Run: headless pygame with SDL's dummy video driver; simulated clock (each Clock.tick advances the game by its frame time, no real sleeping); random seed 0; keys injected as events and as key.get_pressed() state; mouse plan: one left click at the window centre at the start of phase 2, then a move to the lower-right quarter at the start of phase 3.
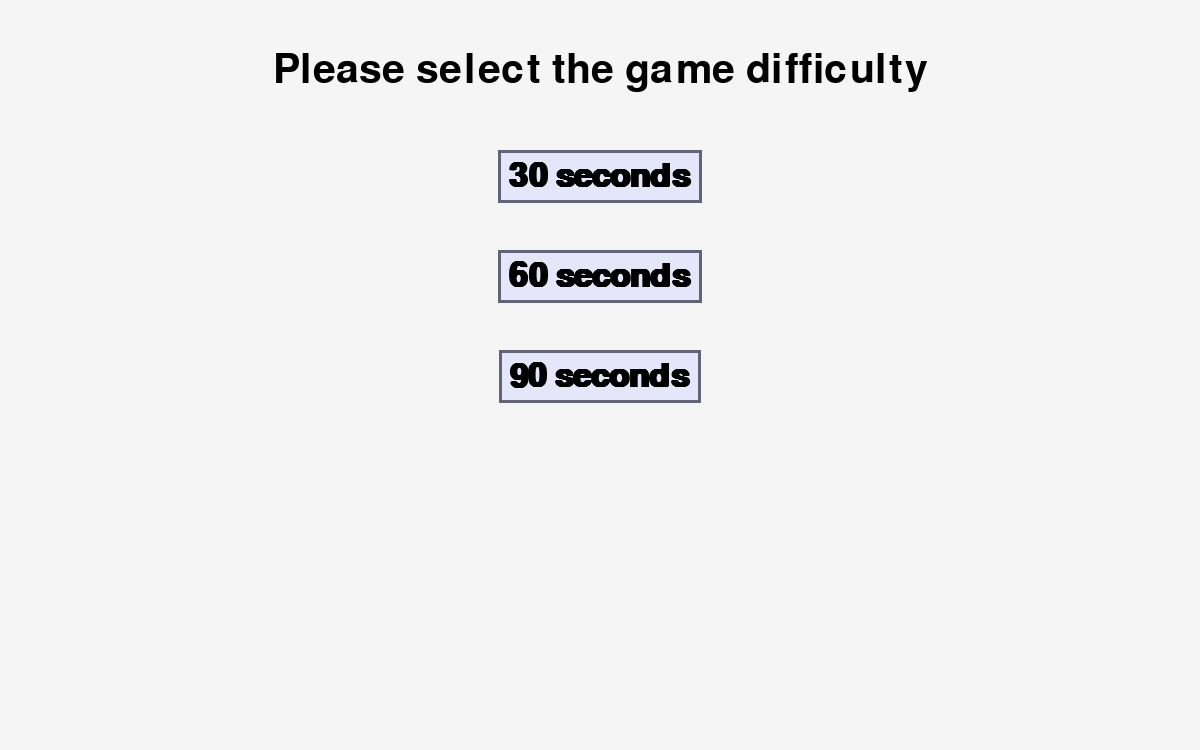
Frame 1 of 4 · flips 1–60 · no input
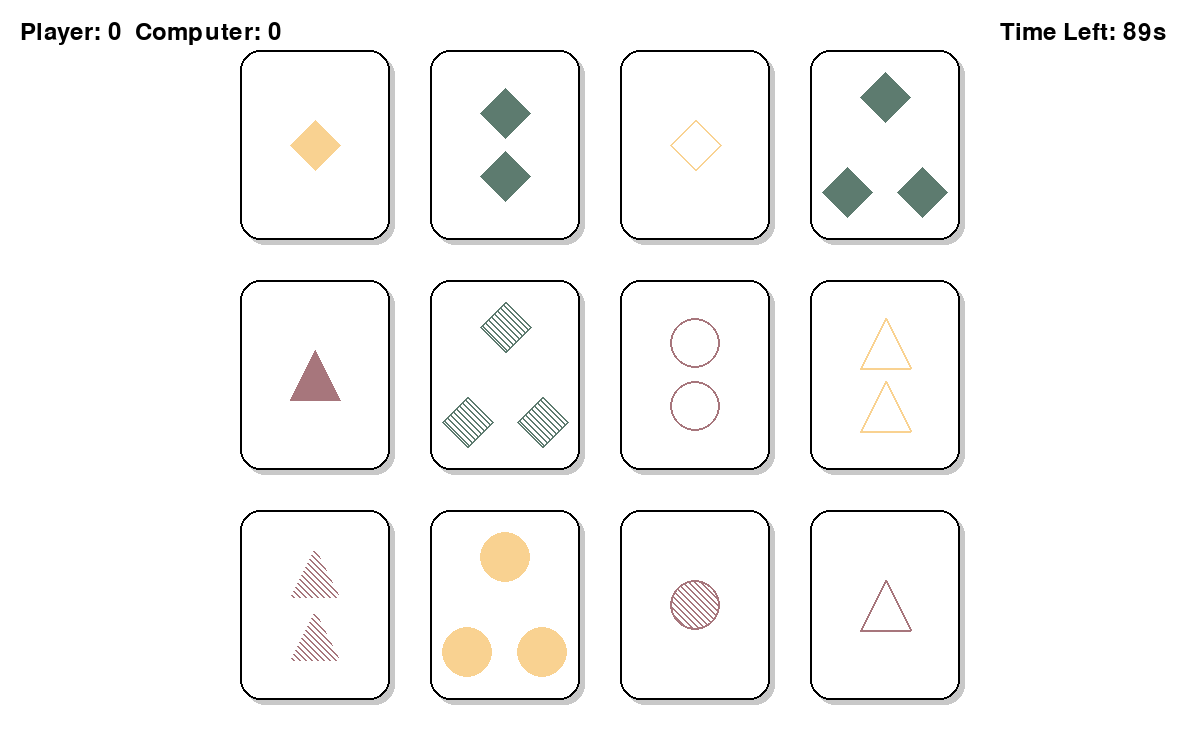
Frame 2 of 4 · flips 61–180 · clicked the window centre · tapped SPACE, RETURN · held RIGHT (→), D
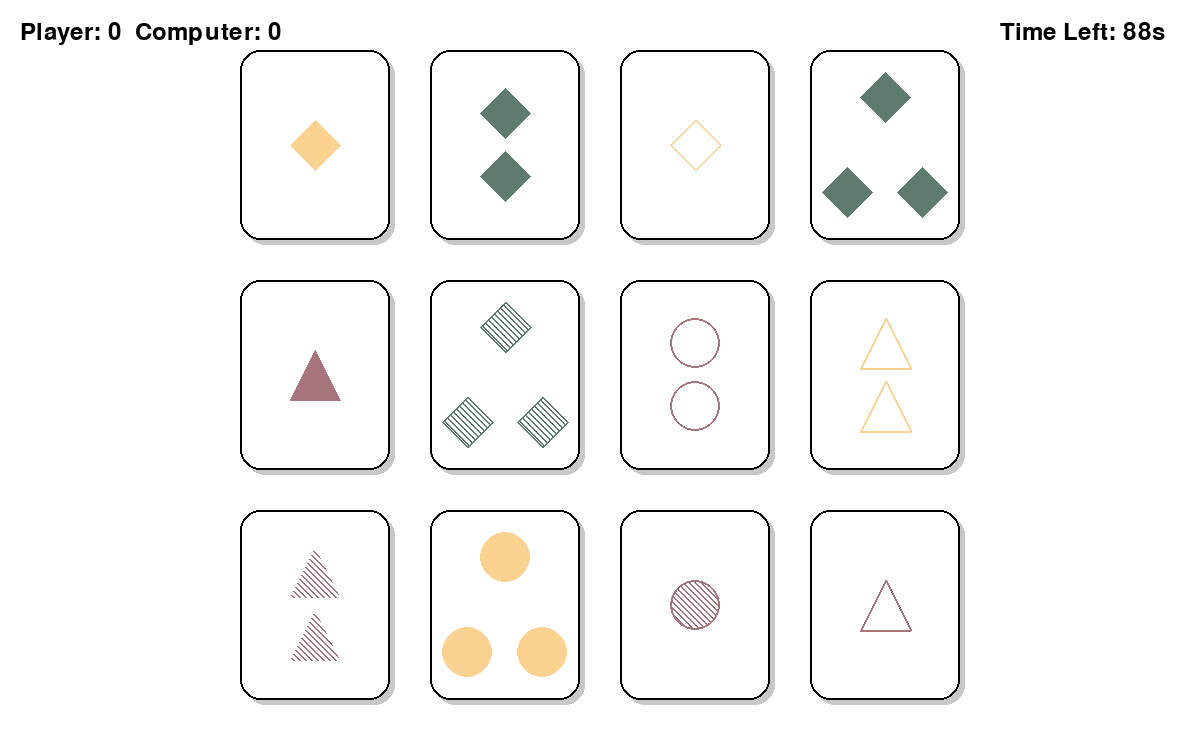
Frame 3 of 4 · flips 181–300 · moved the mouse to the lower-right quarter · held DOWN (↓), S
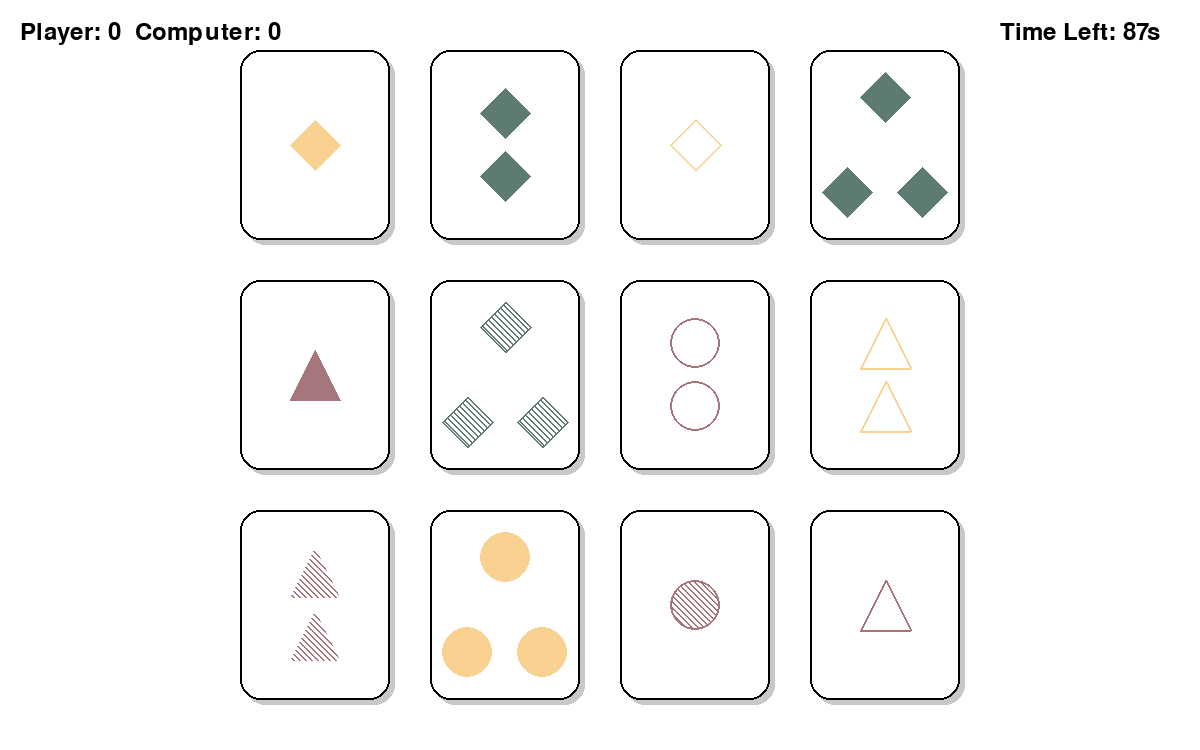
Frame 4 of 4 · flips 301–420 · held LEFT (←), A, UP (↑), W

The pygame program that drew these frames:

import pygame
import sys
import itertools
from random import shuffle
import time

# Initialize Pygame
pygame.init()

# Constants for window size and colors
WINDOW_WIDTH, WINDOW_HEIGHT = 1200, 750  # Adjusted height to fit everything
screen = pygame.display.set_mode((WINDOW_WIDTH, WINDOW_HEIGHT))
pygame.display.set_caption("SET Game")

# Custom Colors
COLOR1 = (167, 118, 124)  # #B43332 with 30% alpha for transparency
COLOR2 = (93, 123, 111)  # #174D86 with 30% alpha
COLOR3 = (249, 210, 145, 77)  # #F9D291 with 30% alpha
WHITE = (255, 255, 255)
BLACK = (0, 0, 0)
SHADOW_COLOR = (200, 200, 200)
SELECTED_COLOR = (230, 230, 250)  # Light contrasting color for selection

# Card dimensions and spacing
card_width, card_height = 150, 190  # Adjusted card size for symbols
card_spacing = 40  # Increased spacing for better layout
start_x = (WINDOW_WIDTH - (card_width * 3 + card_spacing * 2)) // 2  # Center horizontally
start_y = 80  # Adjusted start point for better layout
corner_radius = 20
shadow_offset = 5

# Create a card class
class Card:
    def __init__(self, number, symbol, color, shading):
        self.number = number
        self.symbol = symbol
        self.color = color
        self.shading = shading
        self.selected = False

    def __repr__(self):
        return f"{self.number} {self.color} {self.shading} {self.symbol}"

# Constants for card arrangement
rows, cols = 3, 4  # Three rows, four columns

# Calculate starting positions for centering cards
start_x = (WINDOW_WIDTH - (card_width * cols + card_spacing * (cols - 1))) // 2
start_y = (WINDOW_HEIGHT - (card_height * rows + card_spacing * (rows - 1))) // 2

# Function to generate a deck of cards
def generate_deck():
    numbers = [1, 2, 3]
    symbols = ['oval', 'triangle', 'diamond']
    colors = [COLOR1, COLOR2, COLOR3]
    shadings = ['solid', 'transparent', 'open']
    deck = [Card(number, symbol, color, shading) for number in numbers for symbol in symbols for color in colors for shading in shadings]
    shuffle(deck)
    return deck

# Check if three cards form a SET
def is_set(card1, card2, card3):
    conditions = [
        (card1.number == card2.number == card3.number or len({card1.number, card2.number, card3.number}) == 3),
        (card1.symbol == card2.symbol == card3.symbol or len({card1.symbol, card2.symbol, card3.symbol}) == 3),
        (card1.color == card2.color == card3.color or len({card1.color, card2.color, card3.color}) == 3),
        (card1.shading == card2.shading == card3.shading or len({card1.shading, card2.shading, card3.shading}) == 3),
    ]
    return all(conditions)

# Find all possible sets in the given cards
def find_all_sets(cards):
    all_sets = []
    for card1, card2, card3 in itertools.combinations(cards, 3):
        if is_set(card1, card2, card3):
            all_sets.append((card1, card2, card3))
    return all_sets

# Find one set in the given cards
def find_one_set(cards):
    for card1, card2, card3 in itertools.combinations(cards, 3):
        if is_set(card1, card2, card3):
            return card1, card2, card3
    return None

# Draw a single card on the screen
def draw_card(card, x, y):
    # Draw shadow for 3D effect
    pygame.draw.rect(screen, SHADOW_COLOR, (x + shadow_offset, y + shadow_offset, card_width, card_height), border_radius=corner_radius)
    # Draw selected background if selected
    card_color = SELECTED_COLOR if card.selected else WHITE
    pygame.draw.rect(screen, WHITE, (x, y, card_width, card_height), border_radius=corner_radius)
    pygame.draw.rect(screen, BLACK, (x, y, card_width, card_height), 2, border_radius=corner_radius)
    if card.selected:
        pygame.draw.rect(screen, SELECTED_COLOR, (x, y, card_width, card_height), 0, border_radius=corner_radius)
    draw_symbols(card, x, y)

# Function to draw symbols on a card
def draw_symbols(card, x, y):
    symbol_size = min(card_width, card_height) - 100  # Ensure symbols do not overlap or go outside the card

    positions = []
    if card.number == 1:
        positions = [(x + card_width // 2, y + card_height // 2)]
    elif card.number == 2:
        positions = [
            (x + card_width // 2, y + card_height // 3),
            (x + card_width // 2, y + 2 * card_height // 3)
        ]
    elif card.number == 3:
        positions = [
            (x + card_width // 2, y + card_height // 4),
            (x + card_width // 4, y + 3 * card_height // 4),
            (x + 3 * card_width // 4, y + 3 * card_height // 4)
        ]

    for pos in positions:
        draw_symbol(screen, card.symbol, card.color, card.shading, pos, symbol_size, symbol_size)

# Function to draw a specific symbol
def draw_symbol(surface, symbol, color, shading, position, width, height):
    x, y = position
    stripe_width = 2  # Stripe width
    stripe_spacing = 6  # stripe spacing

    if symbol == 'oval':
        rect = pygame.Rect(x - width // 2, y - height // 2, width, height)
        if shading == 'solid':  # solid colour filling
            pygame.draw.ellipse(surface, color[:3], rect)
        elif shading == 'open':  # No fill, border only
            pygame.draw.ellipse(surface, color[:3], rect, 2)
        elif shading == 'transparent':  # Stripe Fill
            # Building transparent surfaces to draw stripes
            s = pygame.Surface((width, height), pygame.SRCALPHA)
            for i in range(-height, height, stripe_spacing):
                pygame.draw.line(s, color[:3], (i, 0), (i + height, height), stripe_width)
            mask_surface = pygame.Surface((width, height), pygame.SRCALPHA)
            pygame.draw.ellipse(mask_surface, (255, 255, 255, 255), (0, 0, width, height))
            s.blit(mask_surface, (0, 0), special_flags=pygame.BLEND_RGBA_MIN)
            surface.blit(s, rect.topleft)
            pygame.draw.ellipse(surface, color[:3], rect, 2)  # Drawing Borders
           

    elif symbol == 'triangle':
        points = [
            (x, y - height // 2),
            (x - width // 2, y + height // 2),
            (x + width // 2, y + height // 2)
        ]
        if shading == 'solid':  # solid colour filling
            pygame.draw.polygon(surface, color[:3], points)
        elif shading == 'open':  # No fill, border only
            pygame.draw.polygon(surface, color[:3], points, 2)
        elif shading == 'transparent':  # Stripe Fill
            # Creating a transparent surface to draw stripes
            s = pygame.Surface((width, height), pygame.SRCALPHA)
            for i in range(-height, height, stripe_spacing):
                pygame.draw.line(s, color[:3], (0, i), (width, i + width), stripe_width)
           # Create a mask to limit the stripe range
            mask_surface = pygame.Surface((width, height), pygame.SRCALPHA)
            pygame.draw.polygon(mask_surface, (255, 255, 255, 255), [(p[0] - x + width // 2, p[1] - y + height // 2) for p in points])
            s.blit(mask_surface, (0, 0), special_flags=pygame.BLEND_RGBA_MIN)
            surface.blit(s, (x - width // 2, y - height // 2)) 
    

    elif symbol == 'diamond':
        points = [
            (x, y - height // 2),
            (x + width // 2, y),
            (x, y + height // 2),
            (x - width // 2, y)
        ]
        if shading == 'solid':  # solid colour filling
            pygame.draw.polygon(surface, color[:3], points)
        elif shading == 'open':  # No fill, border only
            pygame.draw.polygon(surface, color[:3], points, 2)
        elif shading == 'transparent':  # Stripe Fill
            # Creating a transparent surface to draw stripes
            s = pygame.Surface((width, height), pygame.SRCALPHA)
            for i in range(-height, height, stripe_spacing):
                pygame.draw.line(s, color[:3], (0, i), (width, i + width), stripe_width)
            # Create a mask to limit the stripe range
            mask_surface = pygame.Surface((width, height), pygame.SRCALPHA)
            pygame.draw.polygon(mask_surface, (255, 255, 255, 255), [(p[0] - x + width // 2, p[1] - y + height // 2) for p in points])
            s.blit(mask_surface, (0, 0), special_flags=pygame.BLEND_RGBA_MIN)
            surface.blit(s, (x - width // 2, y - height // 2))
            pygame.draw.polygon(surface, color[:3], points, 2)  # Drawing Borders

# Draw scoreboard and timer
def draw_scoreboard(player_score, computer_score, remaining_time):
    font = pygame.font.SysFont(None, 36)
    score_text = font.render(f"Player: {player_score}  Computer: {computer_score}", True, BLACK)
    timer_text = font.render(f"Time Left: {remaining_time}s", True, BLACK)
    screen.blit(score_text, (20, 20))
    screen.blit(timer_text, (WINDOW_WIDTH - 200, 20))

# Display a temporary message
def display_message(text):
    font = pygame.font.SysFont(None, 40)
    message = font.render(text, True, BLACK)
    screen.blit(message, (WINDOW_WIDTH // 2 - message.get_width() // 2, 20))
    pygame.display.flip()
    pygame.time.wait(1000)

def display_time_menu():
    font = pygame.font.SysFont('Arial', 48, bold=True)
    title_font = pygame.font.SysFont('Arial', 60)
    times = [30, 60, 90]
    text_surfaces = [font.render(f"{t} seconds", True, BLACK) for t in times]
    title_surface = title_font.render("Please select the game difficulty", True, BLACK)
    screen.fill((245, 245, 245))
    screen.blit(title_surface, (WINDOW_WIDTH // 2 - title_surface.get_width() // 2, 50))

    buttons = []
    for i, txt in enumerate(text_surfaces):
        text_width, text_height = txt.get_size()
        button_rect = pygame.Rect(WINDOW_WIDTH // 2 - text_width // 2 - 10, 150 + i * 100, text_width + 20, text_height + 20)
        buttons.append((button_rect, times[i]))

    while True:
        for button_rect, _ in buttons:
            if button_rect.collidepoint(pygame.mouse.get_pos()):
                pygame.draw.rect(screen, (210, 210, 230), button_rect)  # Button hover color
            else:
                pygame.draw.rect(screen, (230, 230, 250), button_rect)  # Button normal color
            pygame.draw.rect(screen, (100, 100, 120), button_rect, 3)  # Button border

        for i, txt in enumerate(text_surfaces):
            screen.blit(txt, (buttons[i][0].x + 10, buttons[i][0].y + 10))

        pygame.display.flip()
        for event in pygame.event.get():
            if event.type == pygame.QUIT:
                pygame.quit()
                sys.exit()
            elif event.type == pygame.MOUSEBUTTONDOWN:
                for button_rect, time in buttons:
                    if button_rect.collidepoint(event.pos):
                        return time  # Return the selected time immediately
                    
import pygame
import sys
import itertools
from random import shuffle
import time

# Initialize Pygame
pygame.init()

# Constants for window size and colors
# (Ensure all initial definitions and constants are above this code)
...

def draw_button(screen, msg, x, y, w, h, ic, ac, action=None):
    mouse = pygame.mouse.get_pos()
    click = pygame.mouse.get_pressed()
    if x + w > mouse[0] > x and y + h > mouse[1] > y:
        pygame.draw.rect(screen, ac, (x, y, w, h))
        if click[0] == 1 and action:
            action() 
    else:
        pygame.draw.rect(screen, ic, (x, y, w, h))

    small_text = pygame.font.SysFont("comicsansms", 20)
    text_surf, text_rect = text_objects(msg, small_text)
    text_rect.center = ((x + (w / 2)), (y + (h / 2)))
    screen.blit(text_surf, text_rect)

def text_objects(text, font):
    text_surface = font.render(text, True, BLACK)
    return text_surface, text_surface.get_rect()

# Card dimensions and spacing, and the rest of your setup
...
import pygame
import sys

# Initialize Pygame
pygame.init()

# Window and color settings
WINDOW_WIDTH, WINDOW_HEIGHT = 1200, 750
screen = pygame.display.set_mode((WINDOW_WIDTH, WINDOW_HEIGHT))
pygame.display.set_caption("SET Game")
WHITE = (255, 255, 255)
BLACK = (0, 0, 0)
BUTTON_COLOR = (93, 123, 111)  # Aesthetic green
BUTTON_HOVER_COLOR = (167, 118, 124)  # Aesthetic red

def text_objects(text, font):
    textSurface = font.render(text, True, BLACK)
    return textSurface, textSurface.get_rect()

def draw_button(msg, x, y, w, h, ic, ac, action=None):
    mouse = pygame.mouse.get_pos()
    click = pygame.mouse.get_pressed()
    if x + w > mouse[0] > x and y + h > mouse[1] > y:
        pygame.draw.rect(screen, ac, (x, y, w, h))
        if click[0] == 1 and action is not None:
            action()  # Action is a function to be called when the button is clicked
    else:
        pygame.draw.rect(screen, ic, (x, y, w, h))

    smallText = pygame.font.SysFont("comicsansms", 20)
    textSurf, textRect = text_objects(msg, smallText)
    textRect.center = ((x + (w / 2)), (y + (h / 2)))
    screen.blit(textSurf, textRect)


# Main function call and the rest of your game logic follows


# Main game logic

def main():
    intro = True
    while intro:
        for event in pygame.event.get():
            if event.type == pygame.QUIT:
                pygame.quit()
                sys.exit()

        screen.fill(WHITE)
        largeText = pygame.font.SysFont("comicsansms", 115)
        TextSurf, TextRect = text_objects("Welcome to SET Game", largeText)
        TextRect.center = ((WINDOW_WIDTH / 2), (WINDOW_HEIGHT / 3))
        screen.blit(TextSurf, TextRect)

        button_width = 250
        button_height = 50
        button_x = (WINDOW_WIDTH - button_width) // 2
        button_y = (WINDOW_HEIGHT - button_height) // 2

        draw_button("Start Game", button_x, button_y, button_width, button_height, BUTTON_COLOR, BUTTON_HOVER_COLOR, game_loop)

        pygame.display.update()
        pygame.time.Clock().tick(15)

def main():
    # Display the time selection menu and get the selected time
    time_limit = display_time_menu()  # 调用时间选择菜单

    # 游戏变量初始化
    deck = generate_deck()
    table_cards = deck[:12]
    selected_cards = []
    player_score, computer_score = 0, 0
    timer = pygame.time.Clock()
    elapsed_time = 0

    # 游戏主循环
    running = True
    while running:
        for event in pygame.event.get():
            if event.type == pygame.QUIT:
                running = False
            if event.type == pygame.MOUSEBUTTONDOWN:
                # Check if a card is clicked
                mouse_x, mouse_y = event.pos
                for index, card in enumerate(table_cards):
                    card_x = start_x + (card_width + card_spacing) * (index % cols)
                    card_y = start_y + (card_height + card_spacing) * (index // cols)
                    if card_x < mouse_x < card_x + card_width and card_y < mouse_y < card_y + card_height:
                        card.selected = not card.selected
                        if card.selected:
                            selected_cards.append(card)
                        else:
                            selected_cards.remove(card)

                        # Check if three cards are selected
                        if len(selected_cards) == 3:
                            if is_set(selected_cards[0], selected_cards[1], selected_cards[2]):
                                player_score += 1
                                display_message("You Win!")
                                for card in selected_cards:
                                    table_cards.remove(card)
                                table_cards += deck[:3]
                                deck = deck[3:]
                                selected_cards.clear()
                                elapsed_time = 0  # Reset timer after finding a set
                            else:
                                display_message("Try again!")
                                for card in selected_cards:
                                    card.selected = False
                                selected_cards.clear()

        # Check for no SETs immediately
        if not find_one_set(table_cards):
            table_cards = table_cards[3:] + deck[:3]
            deck = deck[3:]
            elapsed_time = 0

        # Check time limit
        elapsed_time += timer.tick(90) / 1000  # Convert milliseconds to seconds
        remaining_time = max(0, time_limit - int(elapsed_time))
        if elapsed_time >= time_limit: 
            screen.fill(WHITE)
            display_message("Time's up! Computer's turn.")
            computer_set = find_one_set(table_cards)
            if computer_set:
                computer_score += 1
                for card in computer_set:
                    table_cards.remove(card)
                table_cards += deck[:3]
                deck = deck[3:]
            else:
                table_cards = table_cards[3:] + deck[:3]
                deck = deck[3:]
            elapsed_time = 0

        # Draw the game
        screen.fill(WHITE)
        draw_scoreboard(player_score, computer_score, remaining_time)
        for index, card in enumerate(table_cards):
            card_x = start_x + (card_width + card_spacing) * (index % cols)
            card_y = start_y + (card_height + card_spacing) * (index // cols)
            draw_card(card, card_x, card_y)

        pygame.display.flip()

    pygame.quit()
    sys.exit()

# Start the game
main()
